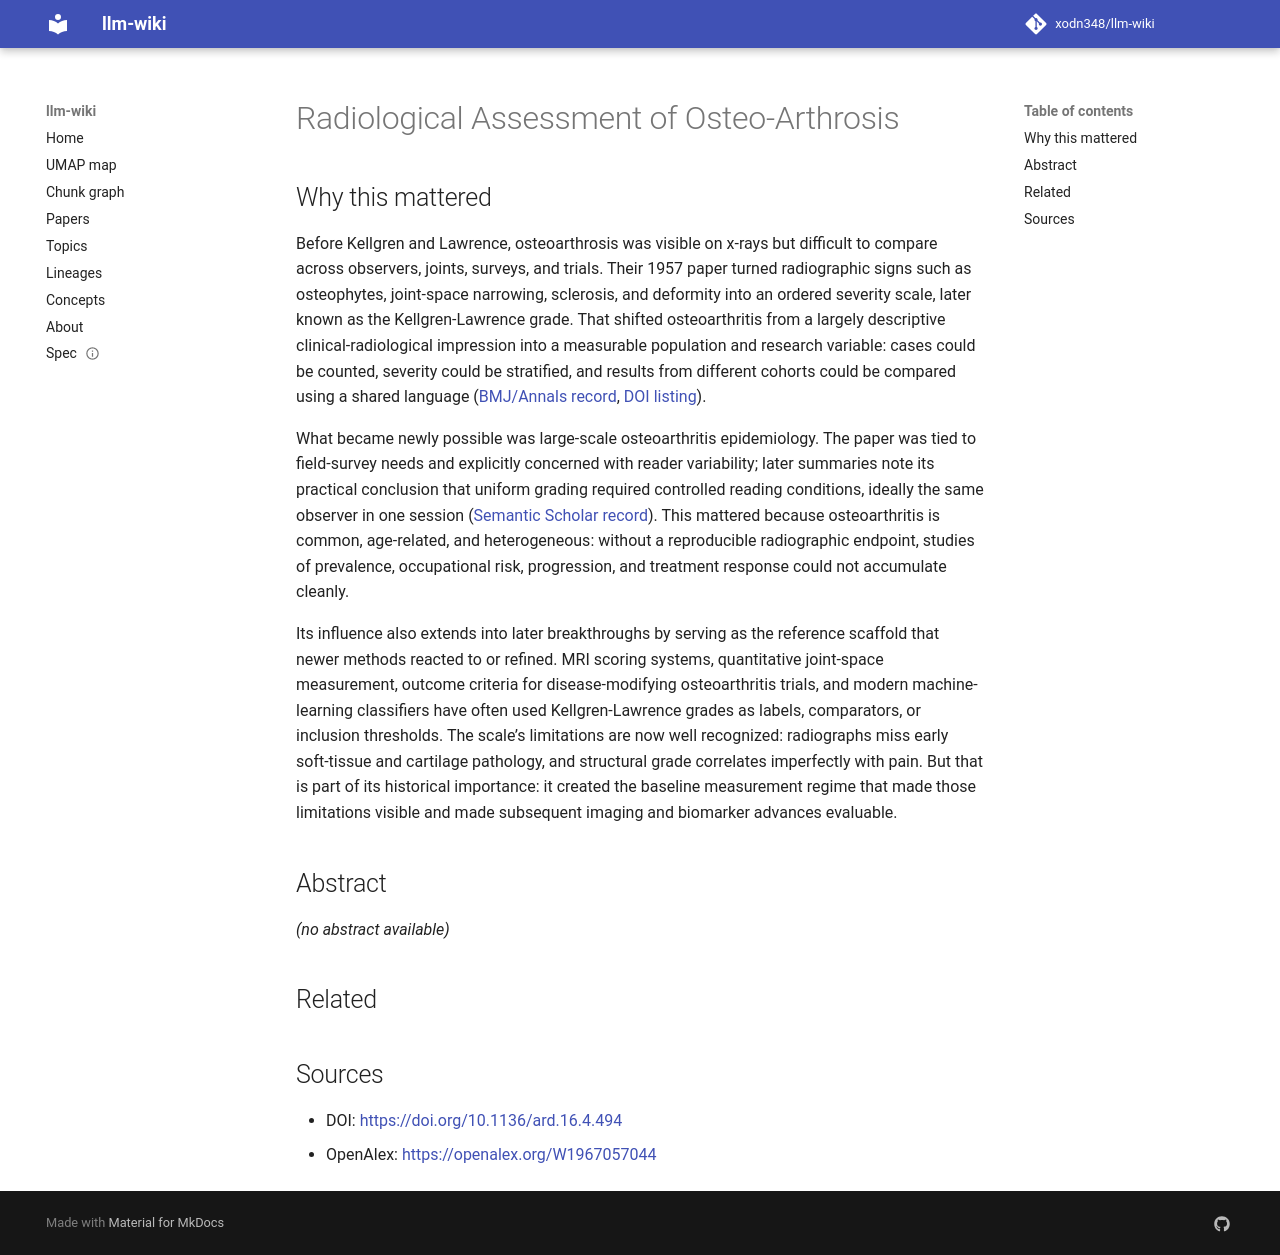

repository: xodn348/llm-wiki · page: paper/10_1136_ard_16_4_494/index.html · generator: mkdocs

---
title: Radiological Assessment of Osteo-Arthrosis
doi: 10.1136/ard.16.4.494
openalex_id: https://openalex.org/W1967057044
year: 1957
venue: Annals of the Rheumatic Diseases
authors: Jan Kellgren, J. S. Lawrence
citations: 12371
fleming_tier: true
concepts:
- Medicine
- Radiological weapon
- Surgery
---

# Radiological Assessment of Osteo-Arthrosis

## Why this mattered

Before Kellgren and Lawrence, osteoarthrosis was visible on x-rays but difficult to compare across observers, joints, surveys, and trials. Their 1957 paper turned radiographic signs such as osteophytes, joint-space narrowing, sclerosis, and deformity into an ordered severity scale, later known as the Kellgren-Lawrence grade. That shifted osteoarthritis from a largely descriptive clinical-radiological impression into a measurable population and research variable: cases could be counted, severity could be stratified, and results from different cohorts could be compared using a shared language ([BMJ/Annals record](https://ard.bmj.com/content/16/4/494), [DOI listing](https://www.sciencedirect.com/science/article/pii/S0003496724493102)).

What became newly possible was large-scale osteoarthritis epidemiology. The paper was tied to field-survey needs and explicitly concerned with reader variability; later summaries note its practical conclusion that uniform grading required controlled reading conditions, ideally the same observer in one session ([Semantic Scholar record](https://www.semanticscholar.org/paper/Radiological-Assessment-of-Osteo-Arthrosis-Kellgren-Lawrence/a563183bdf60f1402a0e425843fa8a075ac97138)). This mattered because osteoarthritis is common, age-related, and heterogeneous: without a reproducible radiographic endpoint, studies of prevalence, occupational risk, progression, and treatment response could not accumulate cleanly.

Its influence also extends into later breakthroughs by serving as the reference scaffold that newer methods reacted to or refined. MRI scoring systems, quantitative joint-space measurement, outcome criteria for disease-modifying osteoarthritis trials, and modern machine-learning classifiers have often used Kellgren-Lawrence grades as labels, comparators, or inclusion thresholds. The scale’s limitations are now well recognized: radiographs miss early soft-tissue and cartilage pathology, and structural grade correlates imperfectly with pain. But that is part of its historical importance: it created the baseline measurement regime that made those limitations visible and made subsequent imaging and biomarker advances evaluable.

## Abstract

_(no abstract available)_


## Related



## Sources

- DOI: [https://doi.org/10.1136/ard.16.4.494](https://doi.org/10.1136/ard.16.4.494)
- OpenAlex: [https://openalex.org/W1967057044](https://openalex.org/W1967057044)
